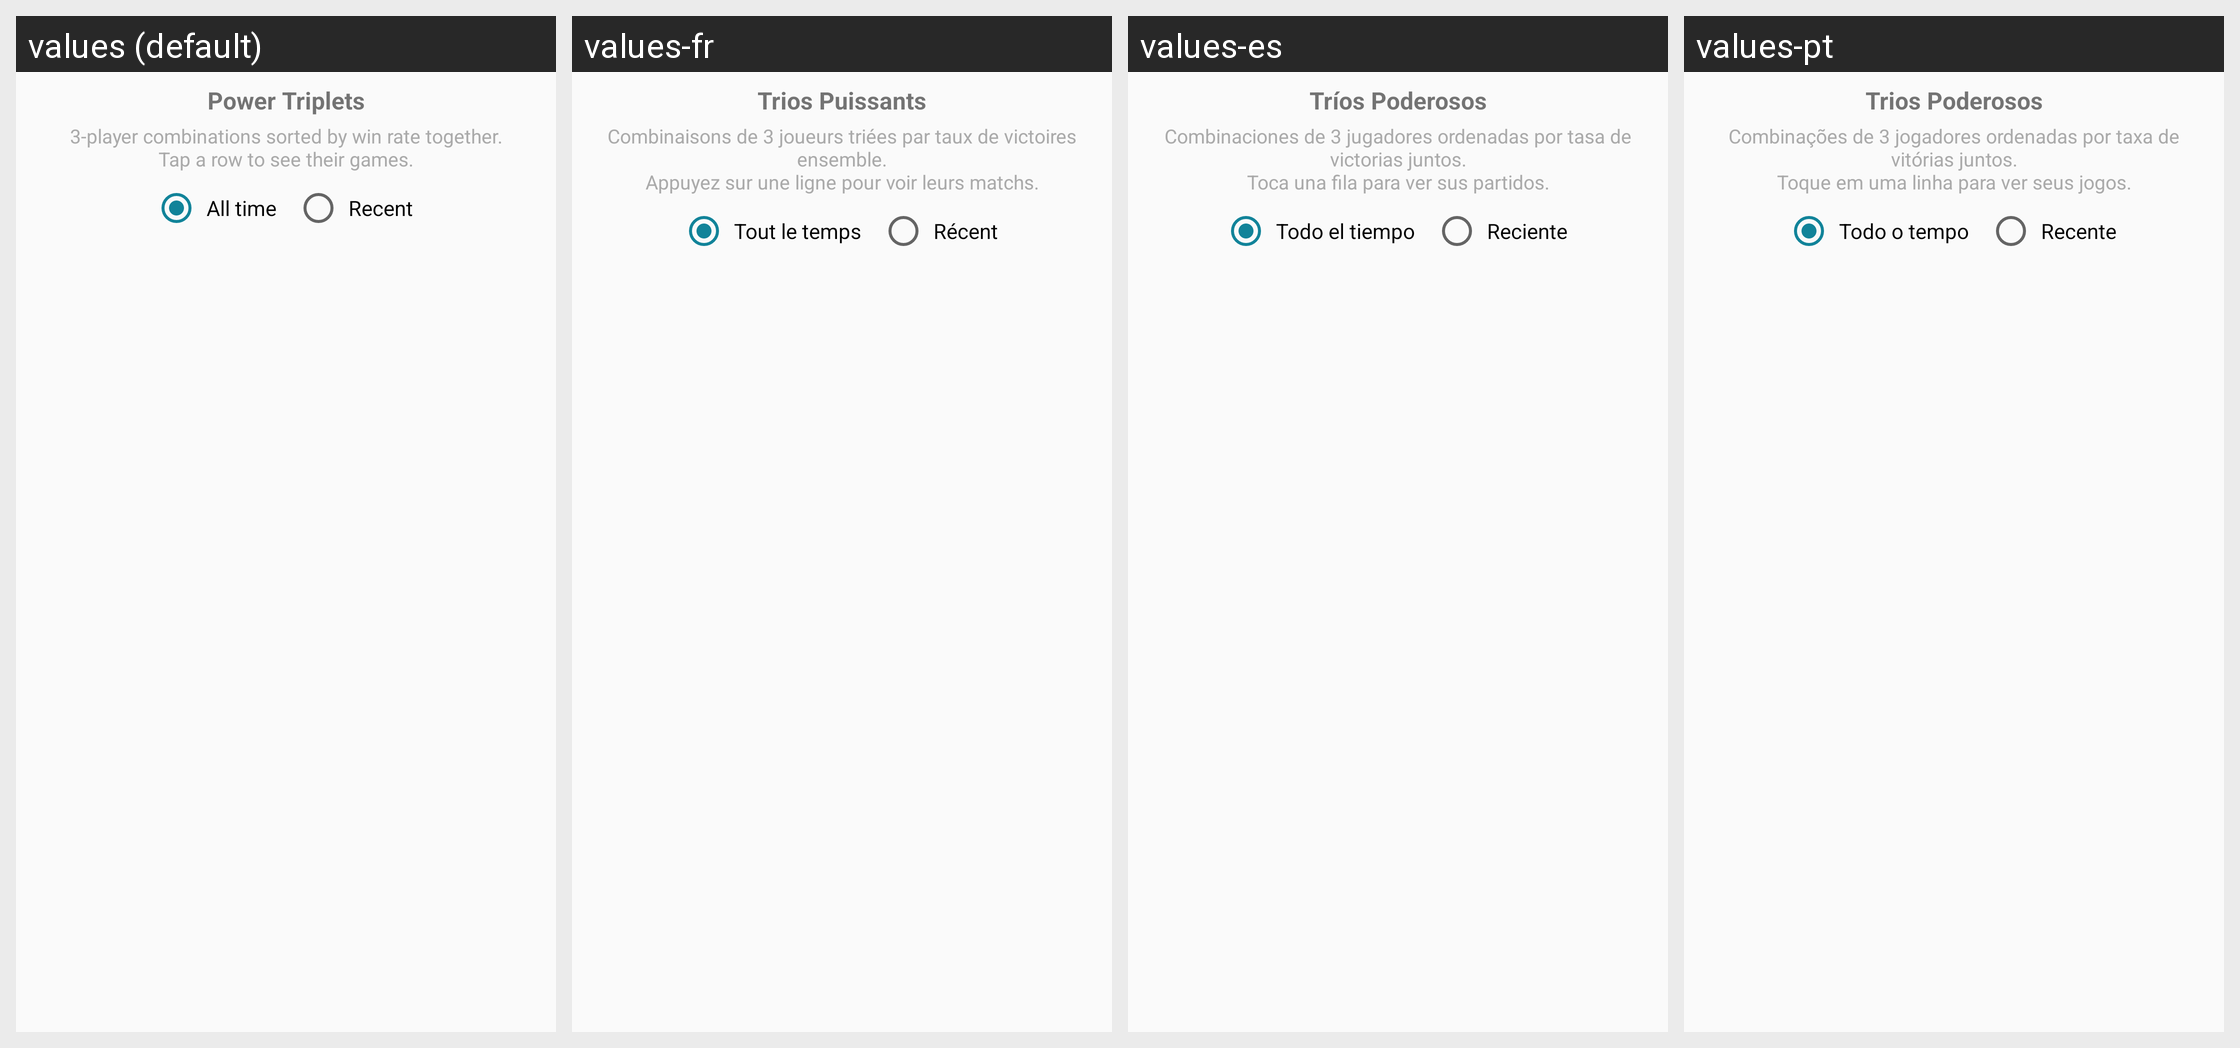

Strings drawn on this Android screen and how each of the app's shown locales translates them:
Android screen res/layout/fragment_power_triplets.xml rendered under 4 locales, left to right: values (default), values-fr, values-es, values-pt. Device: Nexus 5 (rendered at 1080×1920; each locale shown at half size, 540×960, under a caption strip naming it); theme AppTheme.
Other locales in the repository, not shown: values-de, values-hi, values-iw, values-ru.
Strings drawn on this screen, with the default value and each locale's value (text and hints the layout hard-codes, and strings that could not be matched under every locale, appear in the picture but are not listed):

triplets_title
  values: Power Triplets
  values-fr: Trios Puissants
  values-es: Tríos Poderosos
  values-pt: Trios Poderosos

triplets_description
  values: 3-player combinations sorted by win rate together.
      Tap a row to see their games.
  values-fr: Combinaisons de 3 joueurs triées par taux de victoires ensemble.
      Appuyez sur une ligne pour voir leurs matchs.
  values-es: Combinaciones de 3 jugadores ordenadas por tasa de victorias juntos.
      Toca una fila para ver sus partidos.
  values-pt: Combinações de 3 jogadores ordenadas por taxa de vitórias juntos.
      Toque em uma linha para ver seus jogos.

chemistry_toggle_all
  values: All time
  values-fr: Tout le temps
  values-es: Todo el tiempo
  values-pt: Todo o tempo

chemistry_toggle_recent
  values: Recent
  values-fr: Récent
  values-es: Reciente
  values-pt: Recente
